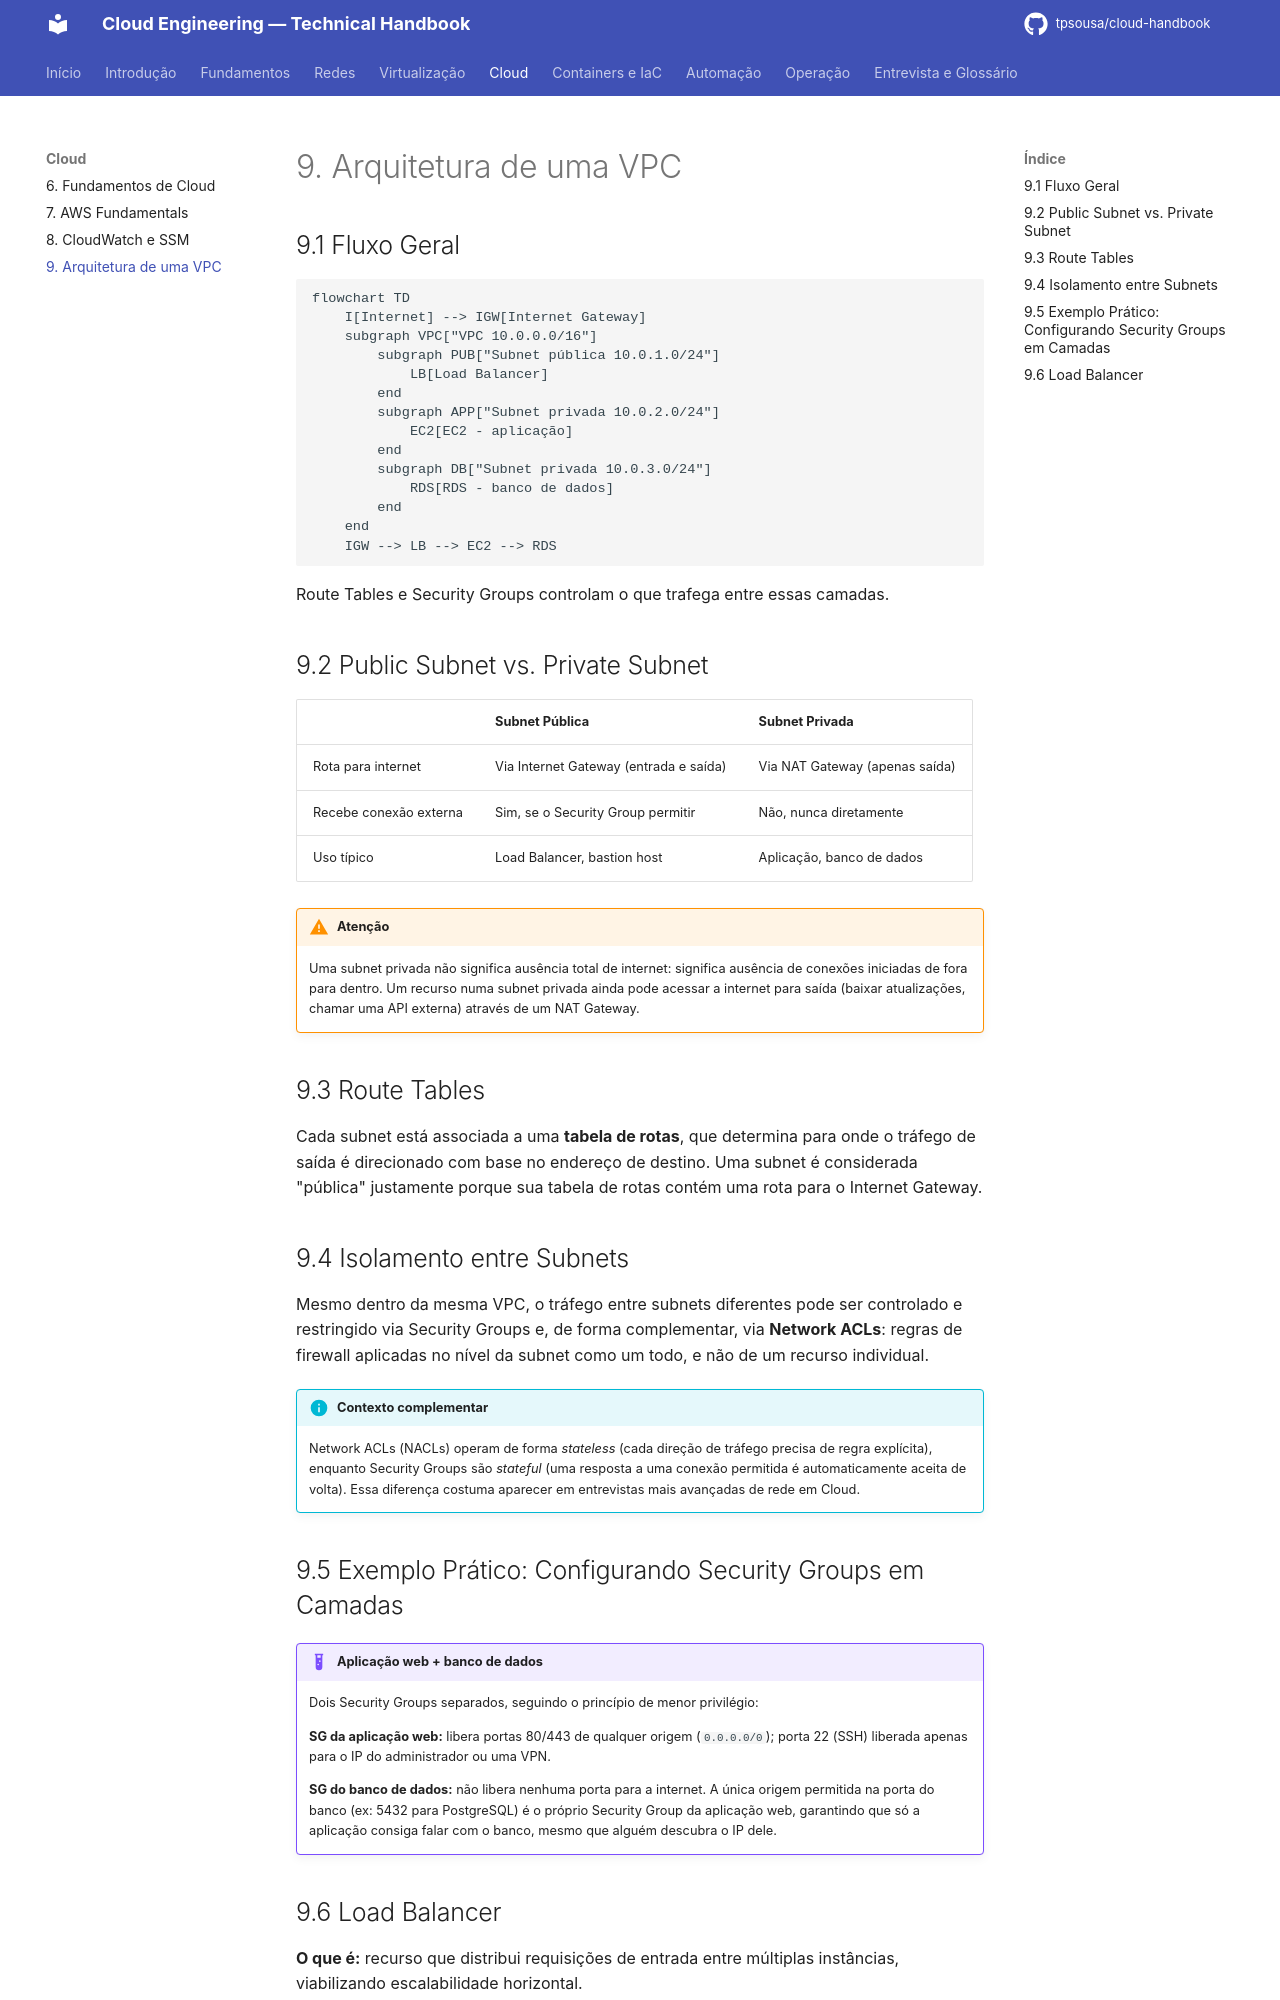

repository: tpsousa/cloud-handbook · page: 09-vpc/index.html · generator: mkdocs

# 9. Arquitetura de uma VPC

## 9.1 Fluxo Geral

```mermaid
flowchart TD
    I[Internet] --> IGW[Internet Gateway]
    subgraph VPC["VPC 10.0.0.0/16"]
        subgraph PUB["Subnet pública 10.0.1.0/24"]
            LB[Load Balancer]
        end
        subgraph APP["Subnet privada 10.0.2.0/24"]
            EC2[EC2 - aplicação]
        end
        subgraph DB["Subnet privada 10.0.3.0/24"]
            RDS[RDS - banco de dados]
        end
    end
    IGW --> LB --> EC2 --> RDS
```

Route Tables e Security Groups controlam o que trafega entre essas camadas.

## 9.2 Public Subnet vs. Private Subnet

| | Subnet Pública | Subnet Privada |
|---|---|---|
| Rota para internet | Via Internet Gateway (entrada e saída) | Via NAT Gateway (apenas saída) |
| Recebe conexão externa | Sim, se o Security Group permitir | Não, nunca diretamente |
| Uso típico | Load Balancer, bastion host | Aplicação, banco de dados |

!!! warning "Atenção"

    Uma subnet privada não significa ausência total de internet: significa ausência de conexões iniciadas de fora para dentro. Um recurso numa subnet privada ainda pode acessar a internet para saída (baixar atualizações, chamar uma API externa) através de um NAT Gateway.

## 9.3 Route Tables

Cada subnet está associada a uma **tabela de rotas**, que determina para onde o tráfego de saída é direcionado com base no endereço de destino. Uma subnet é considerada "pública" justamente porque sua tabela de rotas contém uma rota para o Internet Gateway.

## 9.4 Isolamento entre Subnets

Mesmo dentro da mesma VPC, o tráfego entre subnets diferentes pode ser controlado e restringido via Security Groups e, de forma complementar, via **Network ACLs**: regras de firewall aplicadas no nível da subnet como um todo, e não de um recurso individual.

!!! info "Contexto complementar"

    Network ACLs (NACLs) operam de forma *stateless* (cada direção de tráfego precisa de regra explícita), enquanto Security Groups são *stateful* (uma resposta a uma conexão permitida é automaticamente aceita de volta). Essa diferença costuma aparecer em entrevistas mais avançadas de rede em Cloud.

## 9.5 Exemplo Prático: Configurando Security Groups em Camadas

!!! example "Aplicação web + banco de dados"

    Dois Security Groups separados, seguindo o princípio de menor privilégio:

    **SG da aplicação web:** libera portas 80/443 de qualquer origem (`0.0.0.0/0`); porta 22 (SSH) liberada apenas para o IP do administrador ou uma VPN.

    **SG do banco de dados:** não libera nenhuma porta para a internet. A única origem permitida na porta do banco (ex: 5432 para PostgreSQL) é o próprio Security Group da aplicação web, garantindo que só a aplicação consiga falar com o banco, mesmo que alguém descubra o IP dele.
